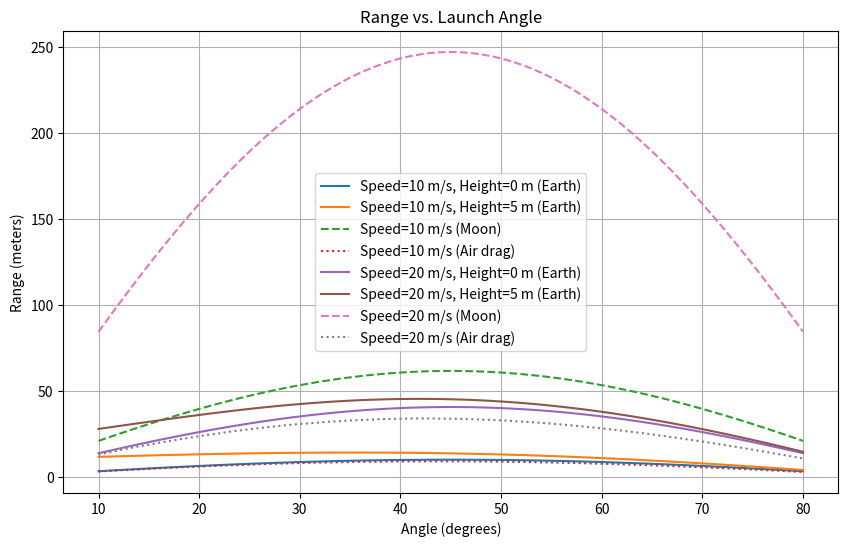

The script that saved this image:
import numpy as np
import matplotlib.pyplot as plt

g_earth = 9.81
g_moon = 1.62

def get_range(v0, angle_deg, height=0, gravity=g_earth):
    angle_rad = np.radians(angle_deg)
    if height == 0:
        range_dist = (v0 * v0 * np.sin(2 * angle_rad)) / gravity
    else:
        time = (v0 * np.sin(angle_rad) + np.sqrt((v0 * np.sin(angle_rad))**2 + 2 * gravity * height)) / gravity
        range_dist = v0 * np.cos(angle_rad) * time
    return max(range_dist, 0)

def get_range_with_drag(v0, angle_deg, dt=0.01, k=0.1):
    angle_rad = np.radians(angle_deg)
    vx = v0 * np.cos(angle_rad)
    vy = v0 * np.sin(angle_rad)
    x, y = 0, 0
    while y >= 0:
        vx -= k * vx * dt
        vy -= (g_earth + k * vy) * dt
        x += vx * dt
        y += vy * dt
    return max(x, 0)

angles = np.arange(10, 81, 1)
speeds = [10, 20]
heights = [0, 5]

plt.figure(figsize=(10, 6))
for v0 in speeds:
    for h in heights:
        ranges = [get_range(v0, a, h) for a in angles]
        plt.plot(angles, ranges, label=f'Speed={v0} m/s, Height={h} m (Earth)')
    ranges_moon = [get_range(v0, a, 0, g_moon) for a in angles]
    plt.plot(angles, ranges_moon, '--', label=f'Speed={v0} m/s (Moon)')
    ranges_drag = [get_range_with_drag(v0, a) for a in angles]
    plt.plot(angles, ranges_drag, ':', label=f'Speed={v0} m/s (Air drag)')

plt.title('Range vs. Launch Angle')
plt.xlabel('Angle (degrees)')
plt.ylabel('Range (meters)')
plt.grid(True)
plt.legend()
plt.show()